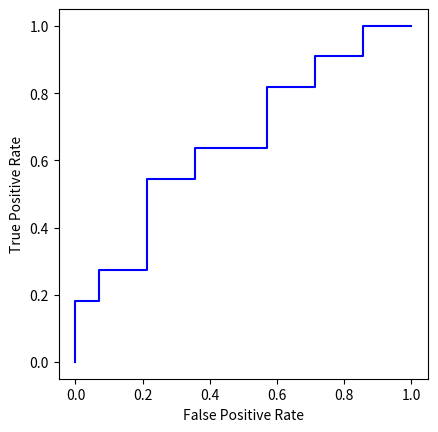

The matplotlib source for this figure:
import numpy as np
import matplotlib.pyplot as plt

# Tính toán tỷ lệ dương tính giả và tỷ lệ dương tính thật
fpr = np.array([0, 0, 0, 1, 1, 2, 3, 3, 3, 3, 4, 5, 5, 6, 7, 8, 8, 8, 9, 10, 10, 11, 12, 12, 13, 14]) / 14
tpr = np.array([0, 1, 2, 2, 3, 3, 3, 4, 5, 6, 6, 6, 7, 7, 7, 7, 8, 9, 9, 9, 10, 10, 10, 11, 11, 11]) / 11

# Plot ROC curve
fig, ax = plt.subplots()
ax.set_aspect('equal')
ax.step(fpr, tpr, color='blue', label='ROC curve')
ax.set_xlabel('False Positive Rate')
ax.set_ylabel('True Positive Rate')

plt.show()
